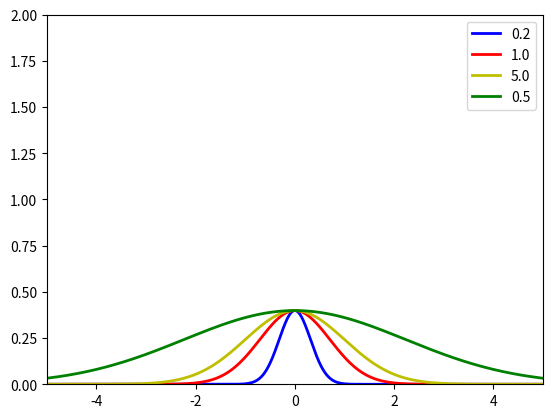

This chart was generated by the following Python code:
import numpy as np
import matplotlib.pyplot as plt

def make_gauss(N, sig, mu):
    return lambda x: N/(sig * (2*np.pi)**.5) * np.e ** (-(x-mu)**2/(2 * sig**2))

def main():
    ax = plt.figure().add_subplot(1,1,1)
    x = np.arange(-40, 40, 0.01)
    s = np.sqrt([0.1, 0.5, 1, 5])
    m = [0, 0, 0, 0]
    c = ['b','r','y','g']

    for sig, mu, color in zip(s, m, c):
        gauss = make_gauss(sig, sig, mu)(x)
        ax.plot(x, gauss, color, linewidth=2)

    plt.xlim(-5, 5)
    plt.ylim(0, 2)
    plt.legend(['0.2', '1.0', '5.0', '0.5'], loc='best')
    plt.show()

if __name__ == '__main__':
   main()
